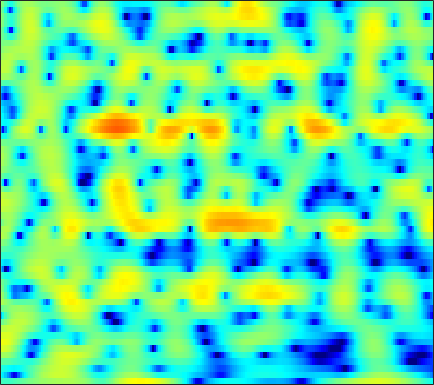

Data behind this chart, as committed beside it:
-2.9333, -3.1126, -3.2556, -3.2844, -3.2276, -3.0598, -2.811, -2.5826, -2.2397, -1.8691, -1.4858, -1.1994, -0.82449, -0.46781, -0.21655, 0.093468, 0.37041, 0.5509, 0.76438, 0.94894, 1.1069, 1.2136, 1.3465, 1.4694
-5.963, -7.04, -8.774, -11, -13.14, -16.82, -19.74, -18.01, -13.83, -10.47, -7.912, -6.357, -4.63, -3.196, -2.272, -1.202, -0.2875, 0.311, 1.007, 1.601, 2.103, 2.426, 2.79, 3.083
-4.426, -4.778, -5.274, -5.753, -6.071, -6.375, -6.483, -6.41, -6.102, -5.588, -4.93, -4.382, -3.619, -2.849, -2.28, -1.541, -0.8326, -0.3252, 0.3152, 0.9093, 1.453, 1.824, 2.267, 2.646
-1.881, -1.86, -1.929, -2.089, -2.259, -2.542, -2.869, -3.137, -3.502, -3.85, -4.15, -4.317, -4.427, -4.362, -4.174, -3.732, -3.1, -2.533, -1.704, -0.8448, -0.002263, 0.599, 1.339, 1.999
1.623, 1.602, 1.417, 1.053, 0.6587, -0.03535, -0.9338, -1.754, -3.078, -4.721, -6.798, -8.76, -12.21, -16.99, -19.37, -15.31, -10.88, -8.402, -5.823, -3.778, -2.092, -1.012, 0.2291, 1.273
4.284, 4.173, 3.867, 3.368, 2.862, 2.004, 0.927, -0.03544, -1.551, -3.336, -5.358, -6.962, -9.042, -10.75, -11.54, -11.72, -10.92, -9.834, -8.038, -6.134, -4.319, -3.087, -1.652, -0.4601
5.25, 5.203, 4.992, 4.601, 4.187, 3.47, 2.552, 1.718, 0.3986, -1.173, -3.02, -4.609, -7.098, -10.22, -13.26, -18.49, -18.95, -15.04, -10.91, -8.027, -5.908, -4.658, -3.341, -2.342
4.193, 4.298, 4.317, 4.199, 4.017, 3.649, 3.136, 2.666, 1.935, 1.067, 0.0672, -0.7461, -1.853, -2.902, -3.606, -4.382, -4.912, -5.14, -5.272, -5.265, -5.22, -5.186, -5.139, -5.062
2.43, 2.691, 2.989, 3.214, 3.318, 3.36, 3.288, 3.163, 2.902, 2.529, 2.058, 1.648, 1.042, 0.3784, -0.1517, -0.9009, -1.712, -2.382, -3.393, -4.584, -6.083, -7.489, -9.87, -12.84
-1.425, -0.7143, 0.2718, 1.166, 1.732, 2.329, 2.74, 2.923, 3.021, 2.985, 2.838, 2.647, 2.276, 1.777, 1.339, 0.6796, -0.07485, -0.7128, -1.685, -2.805, -4.097, -5.174, -6.694, -8.075
-8.576, -5.473, -2.753, -0.9453, 0.02842, 0.9919, 1.671, 2.008, 2.26, 2.348, 2.305, 2.183, 1.911, 1.521, 1.166, 0.61, -0.02887, -0.5392, -1.236, -1.898, -2.448, -2.752, -2.962, -2.89
-1.313, -0.924, -0.3337, 0.1834, 0.4973, 0.7968, 0.9927, 1.099, 1.193, 1.196, 1.077, 0.941, 0.7187, 0.4176, 0.0928, -0.5111, -1.319, -2.04, -3.182, -4.441, -5.519, -5.914, -5.53, -4.243
2.429, 1.884, 1.112, 0.3349, -0.2221, -0.9193, -1.531, -1.849, -2.044, -2.068, -1.999, -1.908, -1.798, -1.737, -1.77, -1.952, -2.404, -3.021, -4.38, -6.657, -10.43, -13.99, -11.71, -6.191
1.79, 0.5351, -1.518, -4.08, -6.387, -9.838, -12.45, -12.53, -11.36, -10.38, -9.831, -9.583, -9.128, -8.065, -6.91, -5.269, -3.9, -3.156, -2.442, -1.964, -1.519, -1.103, -0.3566, 0.6928
0.3843, -0.9285, -3.003, -5.587, -7.77, -10.8, -13.31, -13.5, -12.69, -12.74, -14.22, -16.77, -21.13, -16.19, -11.65, -7.383, -4.515, -2.927, -1.301, -0.07822, 0.8752, 1.472, 2.173, 2.756
-0.3966, -1.238, -2.387, -3.476, -4.225, -4.966, -5.442, -5.722, -5.889, -5.874, -5.866, -5.665, -5.103, -4.268, -3.399, -2.058, -0.7982, 0.05286, 1.015, 1.755, 2.27, 2.515, 2.702, 2.737
-3.116, -4.122, -5.089, -5.392, -5.255, -4.661, -3.803, -3.204, -2.473, -1.727, -0.993, -0.4647, 0.1882, 0.8683, 1.395, 2.022, 2.575, 2.927, 3.264, 3.408, 3.332, 3.102, 2.511, 1.598
-8.793, -12.55, -23.38, -18.87, -12.39, -7.97, -5.257, -3.712, -2.085, -0.8421, 0.2175, 0.892, 1.633, 2.3, 2.733, 3.178, 3.519, 3.687, 3.766, 3.661, 3.34, 2.938, 2.096, 0.8816
-6.34, -7.141, -7.811, -7.615, -7.007, -5.731, -4.407, -3.492, -2.333, -1.315, -0.4551, 0.1105, 0.8109, 1.402, 1.762, 2.174, 2.483, 2.631, 2.718, 2.673, 2.48, 2.242, 1.813, 1.226
-3.642, -3.828, -3.979, -3.954, -3.855, -3.642, -3.253, -2.9, -2.423, -1.881, -1.324, -0.9154, -0.3404, 0.1746, 0.5222, 0.9614, 1.312, 1.516, 1.715, 1.82, 1.832, 1.779, 1.673, 1.501
-1.638, -1.828, -2.125, -2.476, -2.691, -2.991, -3.219, -3.281, -3.26, -3.065, -2.65, -2.227, -1.631, -1, -0.5087, 0.07567, 0.5617, 0.8753, 1.204, 1.428, 1.569, 1.619, 1.617, 1.615
0.5403, 0.1672, -0.4929, -1.372, -2.128, -3.255, -4.619, -5.619, -6.47, -6.517, -5.722, -4.76, -3.471, -2.215, -1.347, -0.4069, 0.3696, 0.8414, 1.289, 1.545, 1.634, 1.623, 1.482, 1.345
2.649, 2.256, 1.554, 0.5212, -0.6568, -2.691, -5.848, -9.454, -18.75, -20.09, -10.73, -7.658, -5.002, -2.952, -1.798, -0.4913, 0.659, 1.313, 1.893, 2.137, 1.95, 1.547, 0.649, -0.734
1.534, 2.013, 2.251, 1.979, 1.375, 0.1136, -1.371, -2.854, -4.507, -5.704, -6.471, -6.851, -6.955, -6.316, -5.193, -3.116, -1.163, -0.02624, 1.111, 1.705, 1.724, 1.249, -0.009572, -2.43
-1.311, 0.0769, 1.069, 1.377, 1.331, 0.7557, -0.06473, -0.9779, -2.372, -4.201, -6.725, -9.218, -14.82, -19.89, -14.07, -8.302, -4.919, -3.258, -1.611, -0.5902, 0.07837, 0.2904, 0.381, 0.4622
1.079, 1.399, 1.652, 1.655, 1.552, 1.164, 0.4953, -0.05543, -1.139, -2.247, -3.559, -4.509, -5.586, -6.02, -6.009, -5.425, -4.817, -4.231, -3.507, -2.84, -2.219, -1.651, -0.9805, -0.2306
3.038, 2.951, 2.811, 2.623, 2.352, 1.983, 1.446, 0.9808, 0.2762, -0.5149, -1.334, -1.996, -2.731, -3.573, -4.053, -4.742, -5.421, -5.882, -6.475, -6.648, -6.25, -5.521, -4.052, -2.607
3.729, 3.557, 3.313, 3.045, 2.804, 2.437, 2.029, 1.619, 1.093, 0.3642, -0.3855, -1.01, -1.992, -3.012, -3.901, -5.298, -6.914, -8.683, -12.01, -18.26, -20.63, -13.78, -8.366, -4.803
3.012, 2.717, 2.34, 2.063, 1.982, 1.795, 1.643, 1.431, 1.03, 0.4224, -0.3662, -1.069, -2.201, -3.242, -4.195, -5.235, -6.291, -7.024, -7.916, -8.453, -7.912, -6.685, -4.488, -2.414
0.2122, -0.943, -1.986, -2.001, -1.398, -0.4604, 0.2282, 0.5534, 0.4633, 0.09046, -0.8643, -1.86, -3.539, -5.764, -7.333, -8.476, -7.921, -6.612, -4.94, -3.389, -1.877, -0.9054, 0.3949, 1.549
-3.565, -7.815, -18.28, -11.06, -6.531, -3.156, -1.363, -0.6648, -0.2733, -0.5362, -1.338, -2.341, -4.441, -7.501, -10.92, -14.32, -10.31, -6.827, -3.632, -1.265, 0.439, 1.526, 2.599, 3.467
-0.6911, -1.647, -2.555, -2.835, -2.572, -2.156, -1.652, -1.492, -1.353, -1.56, -1.888, -2.288, -2.878, -3.443, -3.682, -3.624, -3.024, -2.29, -1.122, 0.03615, 1.09, 1.74, 2.478, 2.945
1.06, 0.5098, -0.1542, -0.7749, -1.135, -1.574, -1.964, -2.229, -2.557, -2.787, -2.909, -2.925, -2.758, -2.566, -2.241, -1.758, -1.104, -0.6247, 0.1085, 0.7718, 1.415, 1.779, 2.193, 2.388
1.935, 1.387, 0.5887, -0.2434, -0.9897, -1.964, -3.139, -3.945, -5.086, -5.718, -5.845, -5.438, -4.518, -3.433, -2.58, -1.562, -0.5775, 0.04479, 0.8006, 1.428, 1.912, 2.206, 2.423, 2.517
2.26, 1.737, 0.8513, -0.1271, -1.09, -2.594, -4.597, -6.582, -10.29, -16.23, -17.26, -12.35, -7.859, -4.846, -3.225, -1.516, -0.2762, 0.5214, 1.326, 1.965, 2.397, 2.635, 2.789, 2.813
1.648, 1.159, 0.5247, -0.3298, -0.9345, -2.064, -3.402, -4.578, -6.406, -7.772, -7.899, -6.84, -5.023, -3.125, -2.039, -0.7329, 0.2012, 0.813, 1.432, 1.897, 2.272, 2.417, 2.569, 2.51
-0.3123, -0.7025, -0.9386, -1.138, -1.127, -1.226, -1.247, -1.397, -1.413, -1.511, -1.309, -1.081, -0.6879, -0.2198, 0.05831, 0.3146, 0.5754, 0.6573, 0.8434, 1.055, 1.319, 1.523, 1.701, 1.726
-5.066, -5.476, -5.207, -3.446, -2.475, -0.9794, 0.07252, 0.7154, 1.409, 1.9, 2.266, 2.388, 2.473, 2.151, 1.868, 1.056, 0.03005, -0.8569, -1.704, -1.633, -0.8552, 0.002383, 0.784, 1.295
-11.77, -17.83, -11.71, -6.497, -3.797, -1.54, 0.2561, 1.351, 2.435, 3.43, 3.99, 4.271, 4.287, 3.886, 3.169, 1.712, -1.082, -4.341, -14.23, -12.77, -4.177, -1.535, 0.6353, 1.455
-5.503, -5.94, -6.358, -5.889, -5.358, -4.55, -3.156, -2.112, -0.5807, 0.9179, 2.03, 2.718, 3.22, 3.463, 3.202, 2.683, 1.786, 0.9284, 0.1768, 0.102, 0.5871, 1.033, 1.573, 1.536
-5.625, -6.317, -8.019, -9.698, -11.74, -13.68, -12.96, -9.757, -6.13, -3.205, -0.9346, 0.3178, 1.569, 2.465, 2.891, 3.13, 3.255, 3.204, 3.131, 3.062, 2.89, 2.829, 2.49, 1.981
-6.415, -7.697, -9.089, -10.87, -13.03, -14.84, -13.77, -11.16, -7.62, -4.646, -2.312, -0.9093, 0.621, 1.662, 2.368, 2.97, 3.346, 3.57, 3.647, 3.586, 3.45, 3.242, 2.799, 2.24
-8.255, -9.273, -10.12, -10.47, -10.29, -9.39, -8.341, -7.092, -5.305, -3.655, -1.994, -0.9052, 0.3473, 1.327, 1.91, 2.562, 2.956, 3.159, 3.29, 3.27, 3.157, 2.929, 2.614, 2.134
-12.33, -15.42, -18.48, -15.42, -12.21, -9.401, -7.029, -5.585, -3.922, -2.444, -1.167, -0.3335, 0.6077, 1.438, 1.847, 2.3, 2.603, 2.673, 2.719, 2.658, 2.454, 2.298, 2.055, 1.753
-8.604, -10.56, -11.77, -10.42, -8.681, -6.41, -4.56, -3.526, -2.161, -1.009, -0.1054, 0.5158, 1.189, 1.723, 2.032, 2.223, 2.281, 2.203, 1.931, 1.548, 1.099, 0.8551, 0.5272, 0.4551
-1.829, -2.119, -2.487, -2.548, -2.223, -1.875, -1.452, -1.047, -0.5839, -0.08285, 0.4857, 0.9076, 1.449, 1.814, 2.061, 2.136, 1.88, 1.55, 0.729, -0.4833, -1.866, -3.029, -4.063, -3.869
1.822, 1.667, 1.474, 1.227, 0.8853, 0.3402, -0.3092, -0.7817, -1.513, -1.833, -1.418, -0.8081, 0.2212, 1.106, 1.512, 1.792, 1.575, 1.034, -0.1124, -2.013, -4.965, -8.71, -19.1, -14.82
2.891, 2.956, 2.904, 2.542, 1.921, 0.7884, -0.9781, -3.118, -7.454, -14.67, -10.84, -6.064, -2.354, -0.1544, 0.7612, 1.388, 1.475, 1.144, 0.304, -0.8474, -2.306, -3.445, -4.351, -4.315
2.345, 2.696, 2.941, 2.822, 2.442, 1.643, 0.4728, -0.7329, -2.508, -3.674, -3.259, -2.191, -0.6331, 0.6171, 1.134, 1.472, 1.395, 1.046, 0.1897, -0.8838, -2.208, -3.28, -4.25, -4.769
1.065, 1.766, 2.234, 2.408, 2.469, 2.347, 2.051, 1.794, 1.516, 1.357, 1.399, 1.528, 1.717, 1.895, 1.919, 1.684, 1.108, 0.5055, -0.7022, -2.442, -4.881, -7.205, -11.49, -16.35
0.118, 0.6638, 1.159, 1.505, 1.696, 1.871, 1.991, 2.099, 2.262, 2.401, 2.5, 2.564, 2.593, 2.465, 2.315, 1.895, 1.207, 0.4662, -0.7382, -2.367, -4.44, -6.179, -8.831, -10.8
-0.2471, -0.2298, -0.1339, -0.05645, -0.03873, 0.1784, 0.602, 0.982, 1.502, 2.021, 2.451, 2.689, 2.887, 2.881, 2.723, 2.375, 1.839, 1.3, 0.3858, -0.6708, -1.766, -2.583, -3.611, -4.38
-0.4881, -1.194, -2.387, -3.646, -4.237, -4.059, -2.85, -1.71, -0.1738, 1.14, 2.166, 2.716, 3.182, 3.408, 3.372, 3.12, 2.653, 2.21, 1.458, 0.6386, -0.1805, -0.79, -1.477, -1.963
-0.279, -1.734, -4.673, -9.672, -17.74, -17.74, -8.023, -4.423, -1.371, 0.6886, 2.148, 2.922, 3.571, 3.862, 3.893, 3.609, 3.01, 2.348, 1.33, 0.1723, -1.016, -1.769, -2.284, -2.34
0.8656, -0.4696, -2.285, -3.942, -4.617, -4.631, -3.474, -2.181, -0.4741, 1.056, 2.269, 2.965, 3.587, 3.799, 3.733, 3.308, 2.463, 1.52, -0.2497, -2.756, -6.278, -9.405, -10.78, -7.554
0.8179, -0.4505, -2.192, -3.614, -4.139, -4.047, -3.107, -2.095, -0.5483, 0.8497, 1.944, 2.564, 3.124, 3.343, 3.236, 2.818, 2.019, 1.194, -0.3772, -2.543, -5.268, -7.238, -8.016, -6.026
-0.1078, -1.912, -5.181, -10.31, -16.49, -13.25, -7.018, -4.166, -1.59, 0.1731, 1.389, 2.003, 2.486, 2.684, 2.646, 2.363, 1.878, 1.357, 0.618, -0.1678, -0.8425, -1.155, -1.278, -1.017
0.6597, -0.4969, -2.286, -4.143, -5.045, -4.736, -3.22, -1.993, -0.5063, 0.5814, 1.31, 1.625, 1.762, 1.64, 1.464, 1.091, 0.6659, 0.3318, -0.03837, -0.2684, -0.3697, -0.3817, -0.2885, -0.07266
